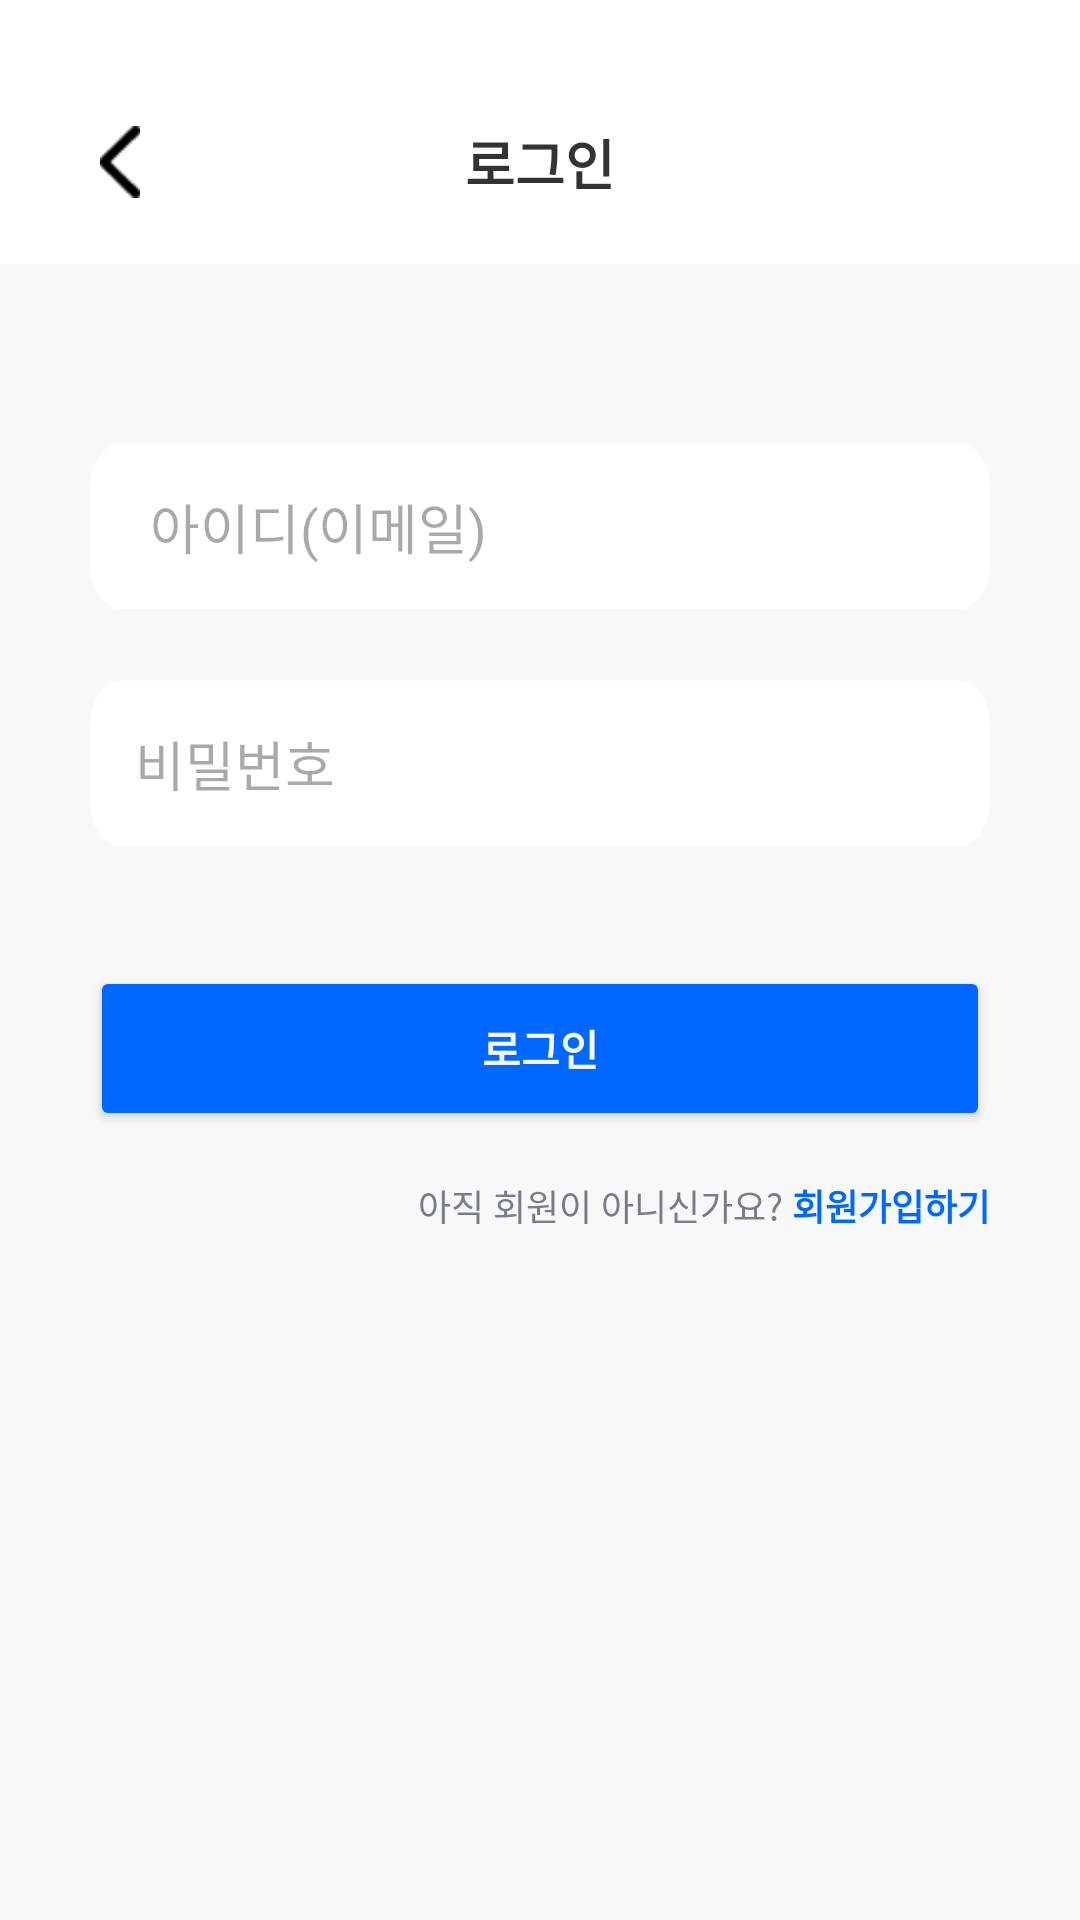

Produce the Android XML layout that renders to this screen, including the resource entries it uses.
<!-- AndroidManifest.xml: application theme Theme.TimePick -->
<!-- res/layout/activity_login.xml -->
<?xml version="1.0" encoding="utf-8"?>
<androidx.constraintlayout.widget.ConstraintLayout
    xmlns:android="http://schemas.android.com/apk/res/android"
    xmlns:app="http://schemas.android.com/apk/res-auto"
    xmlns:tools="http://schemas.android.com/tools"
    android:layout_width="match_parent"
    android:layout_height="match_parent"
    android:background="#F7F8F9"
    tools:context=".LoginActivity">

    
    <View
        android:id="@+id/view_login_top_bar"
        android:layout_width="match_parent"
        android:layout_height="88dp"
        android:background="#FFFFFF"
        app:layout_constraintTop_toTopOf="parent" />

    
    <ImageButton
        android:id="@+id/btn_login_back"
        android:layout_width="48dp"
        android:layout_height="48dp"
        android:layout_marginStart="16dp"
        android:layout_marginTop="30dp"
        android:background="?attr/selectableItemBackgroundBorderless"
        android:contentDescription="뒤로가기"
        android:padding="12dp"
        android:scaleType="fitCenter"
        android:src="@drawable/ic_back_arrow"
        app:layout_constraintStart_toStartOf="parent"
        app:layout_constraintTop_toTopOf="parent" />

    
    <TextView
        android:id="@+id/tv_login_title"
        android:layout_width="wrap_content"
        android:layout_height="wrap_content"
        android:text="로그인"
        android:textColor="#333333"
        android:textSize="18sp"
        android:textStyle="bold"
        app:layout_constraintBottom_toBottomOf="@id/btn_login_back"
        app:layout_constraintEnd_toEndOf="parent"
        app:layout_constraintStart_toStartOf="parent"
        app:layout_constraintTop_toTopOf="@id/btn_login_back" />

    
    <EditText
        android:id="@+id/et_login_email"
        android:layout_width="0dp"
        android:layout_height="55dp"
        android:layout_marginHorizontal="30dp"
        android:layout_marginTop="60dp"
        android:background="@drawable/bg_input_field"
        android:hint="아이디(이메일)"
        android:inputType="textEmailAddress"
        android:paddingHorizontal="20dp"
        app:layout_constraintEnd_toEndOf="parent"
        app:layout_constraintStart_toStartOf="parent"
        app:layout_constraintTop_toBottomOf="@id/view_login_top_bar" />

    
    <TextView
        android:id="@+id/tv_error_email"
        android:layout_width="wrap_content"
        android:layout_height="wrap_content"
        android:layout_marginTop="4dp"
        android:layout_marginLeft="8dp"
        android:text="아이디를 입력해주세요."
        tools:text="아이디가 일치하지 않습니다."
        android:textColor="#777D88"
        android:textSize="10sp"
        android:visibility="gone"
        app:layout_constraintStart_toStartOf="@id/et_login_email"
        app:layout_constraintTop_toBottomOf="@id/et_login_email" />

    
    <EditText
        android:id="@+id/et_login_pw"
        android:layout_width="0dp"
        android:layout_height="55dp"
        android:layout_marginHorizontal="30dp"
        android:layout_marginTop="24dp"
        android:background="@drawable/bg_input_field"
        android:hint="비밀번호"
        android:inputType="textPassword"
        android:paddingHorizontal="15dp"
        app:layout_constraintEnd_toEndOf="parent"
        app:layout_constraintStart_toStartOf="parent"
        app:layout_constraintTop_toBottomOf="@id/et_login_email" />

    
    <TextView
        android:id="@+id/tv_error_pw"
        android:layout_width="wrap_content"
        android:layout_height="wrap_content"
        android:layout_marginTop="4dp"
        android:layout_marginLeft="8dp"
        android:text="비밀번호를 입력해주세요."
        tools:text="비밀번호가 일치하지 않습니다."
        android:textColor="#777D88"
        android:textSize="10sp"
        android:visibility="gone"
        app:layout_constraintStart_toStartOf="@id/et_login_pw"
        app:layout_constraintTop_toBottomOf="@id/et_login_pw" />

    
    <Button
        android:id="@+id/btn_login_submit"
        android:layout_width="0dp"
        android:layout_height="55dp"
        android:layout_marginHorizontal="30dp"
        android:layout_marginTop="40dp"
        android:backgroundTint="#0068FF"
        android:text="로그인"
        android:textColor="#F7F8F9"
        android:textStyle="bold"
        app:cornerRadius="12dp"
        app:layout_constraintEnd_toEndOf="parent"
        app:layout_constraintStart_toStartOf="parent"
        app:layout_constraintTop_toBottomOf="@id/et_login_pw" />

    
    <LinearLayout
        android:layout_width="wrap_content"
        android:layout_height="wrap_content"
        android:layout_marginTop="16dp"
        android:orientation="horizontal"
        app:layout_constraintEnd_toEndOf="@id/btn_login_submit"
        app:layout_constraintTop_toBottomOf="@id/btn_login_submit">

        
        <TextView
            android:layout_width="wrap_content"
            android:layout_height="wrap_content"
            android:text="아직 회원이 아니신가요? "
            android:textColor="#777D88"
            android:textSize="12sp" />

        
        <TextView
            android:id="@+id/tv_login_go_signup"
            android:layout_width="wrap_content"
            android:layout_height="wrap_content"
            android:text="회원가입하기"
            android:textColor="#0068FF"
            android:textSize="12sp"
            android:textStyle="bold"
            android:clickable="true"
            android:focusable="true"
            android:background="?attr/selectableItemBackground" />
    </LinearLayout>

</androidx.constraintlayout.widget.ConstraintLayout>
<!-- resources referenced by this layout -->
<resources>
  <!-- drawable bg_input_field: png bitmap (drawable, 1479 bytes) -->
  <!-- drawable ic_back_arrow: png bitmap (drawable, 238 bytes) -->
  <style name="Theme.TimePick" parent="Base.Theme.TimePick" />
  <style name="Base.Theme.TimePick" parent="Theme.Material3.DayNight.NoActionBar">
          
          
      </style>
</resources>
